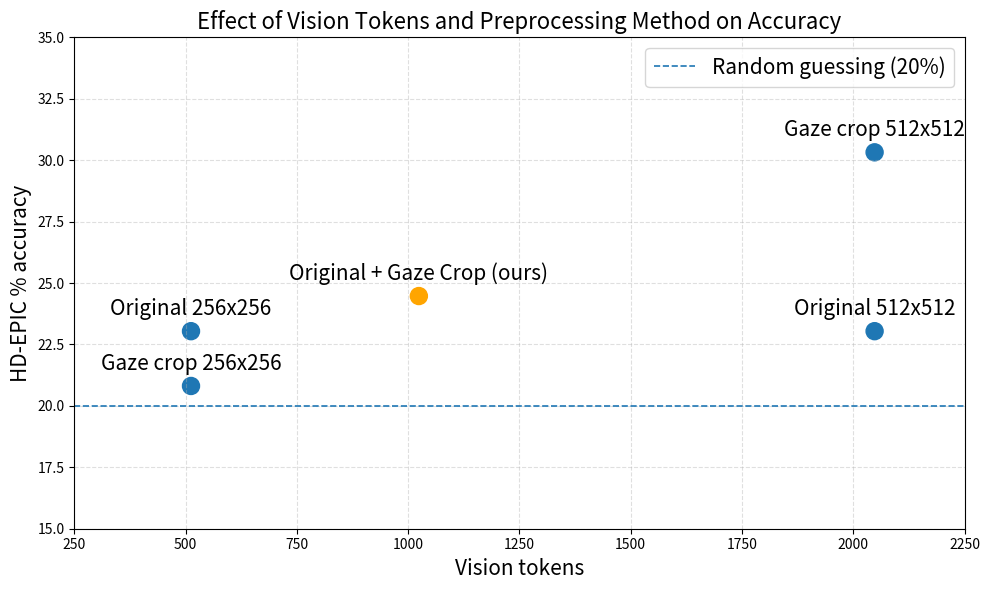

Here is the Python script that generated this plot: (Note: this script raises an exception after producing the figure.)
import matplotlib.pyplot as plt

def main():
    methods = [
        "Original 256x256",
        "Gaze crop 256x256",
        "Original 512x512",
        "Original + Gaze Crop (ours)",
        "Gaze crop 512x512",
    ]
    tokens = [512, 512, 2048, 1024, 2048]
    accuracies = [23.04, 20.81, 23.04, 24.47, 30.32]

    # Define colors for each method to highlight our method in orange
    colors = [
        "tab:blue",   # Orig 256x256
        "tab:blue",   # Gaze crop 256x256
        "tab:blue",   # Orig 512x512
        "orange",     # Orig + Gaze (ours) ← highlighted in orange
        "tab:blue",   # Gaze crop 512x512
    ]
    random_guess = 20.0

    plt.figure(figsize=(10, 6))

    # Bigger dots
    plt.scatter(tokens, accuracies, s=150, c=colors)   # ← increased dot size & custom colors

    # Bigger text labels
    for x, y, label in zip(tokens, accuracies, methods):
        plt.annotate(
            label,
            xy=(x, y),
            xytext=(0, 8),                   # slightly above point
            textcoords="offset points",
            ha="center",
            va="bottom",
            fontsize=15,                     # ← larger label text
            fontweight="medium"
        )

    plt.axhline(random_guess, linestyle="--", linewidth=1.2, label="Random guessing (20%)")

    plt.xlabel("Vision tokens", fontsize=15)
    plt.ylabel("HD-EPIC % accuracy", fontsize=15)
    plt.title("Effect of Vision Tokens and Preprocessing Method on Accuracy", fontsize=16)

    plt.xlim(250, 2250)
    plt.ylim(15, 35)
    plt.grid(True, linestyle="--", alpha=0.4)
    plt.legend(fontsize=15)

    plt.tight_layout()
    plt.savefig("/home/<user>/ami/381V-final/381V-final-project/viz/tokens_vs_accuracy_scatter.png", dpi=300, bbox_inches="tight")

if __name__ == "__main__":
    main()
